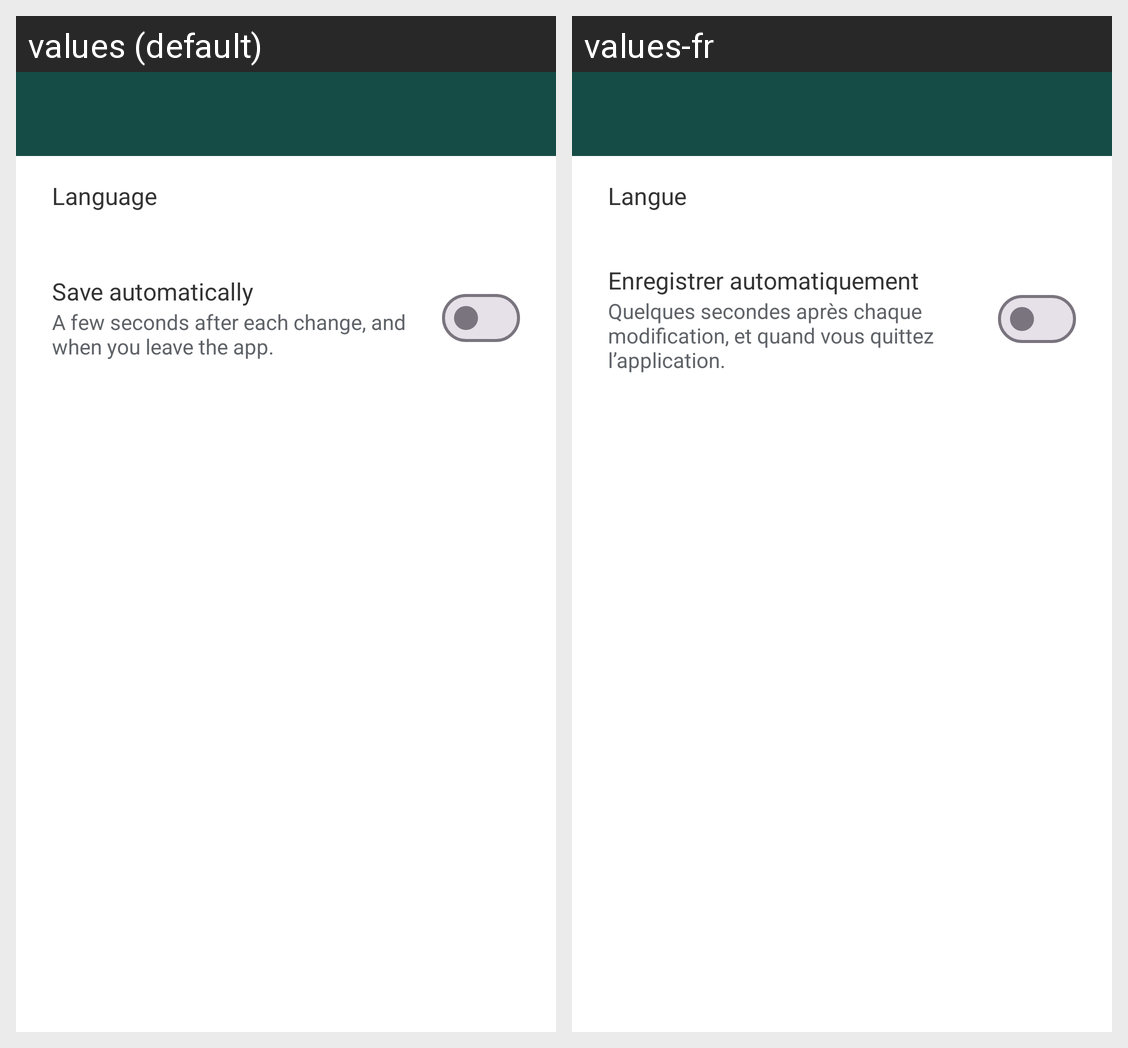

This grid shows one Android layout under two languages. Give, for every string resource on the screen, its name, the default text and each shown locale's text.
Android screen res/layout/preferences.xml rendered under 2 locales, left to right: values (default), values-fr. Device: Nexus 5 (rendered at 1080×1920; each locale shown at half size, 540×960, under a caption strip naming it); theme Mapling.
Strings drawn on this screen, with the default value and each locale's value (text and hints the layout hard-codes, and strings that could not be matched under every locale, appear in the picture but are not listed):

preference_language
  values: Language
  values-fr: Langue

preference_auto_save
  values: Save automatically
  values-fr: Enregistrer automatiquement

preference_auto_save_detail
  values: A few seconds after each change, and when you leave the app.
  values-fr: Quelques secondes après chaque modification, et quand vous quittez l’application.
